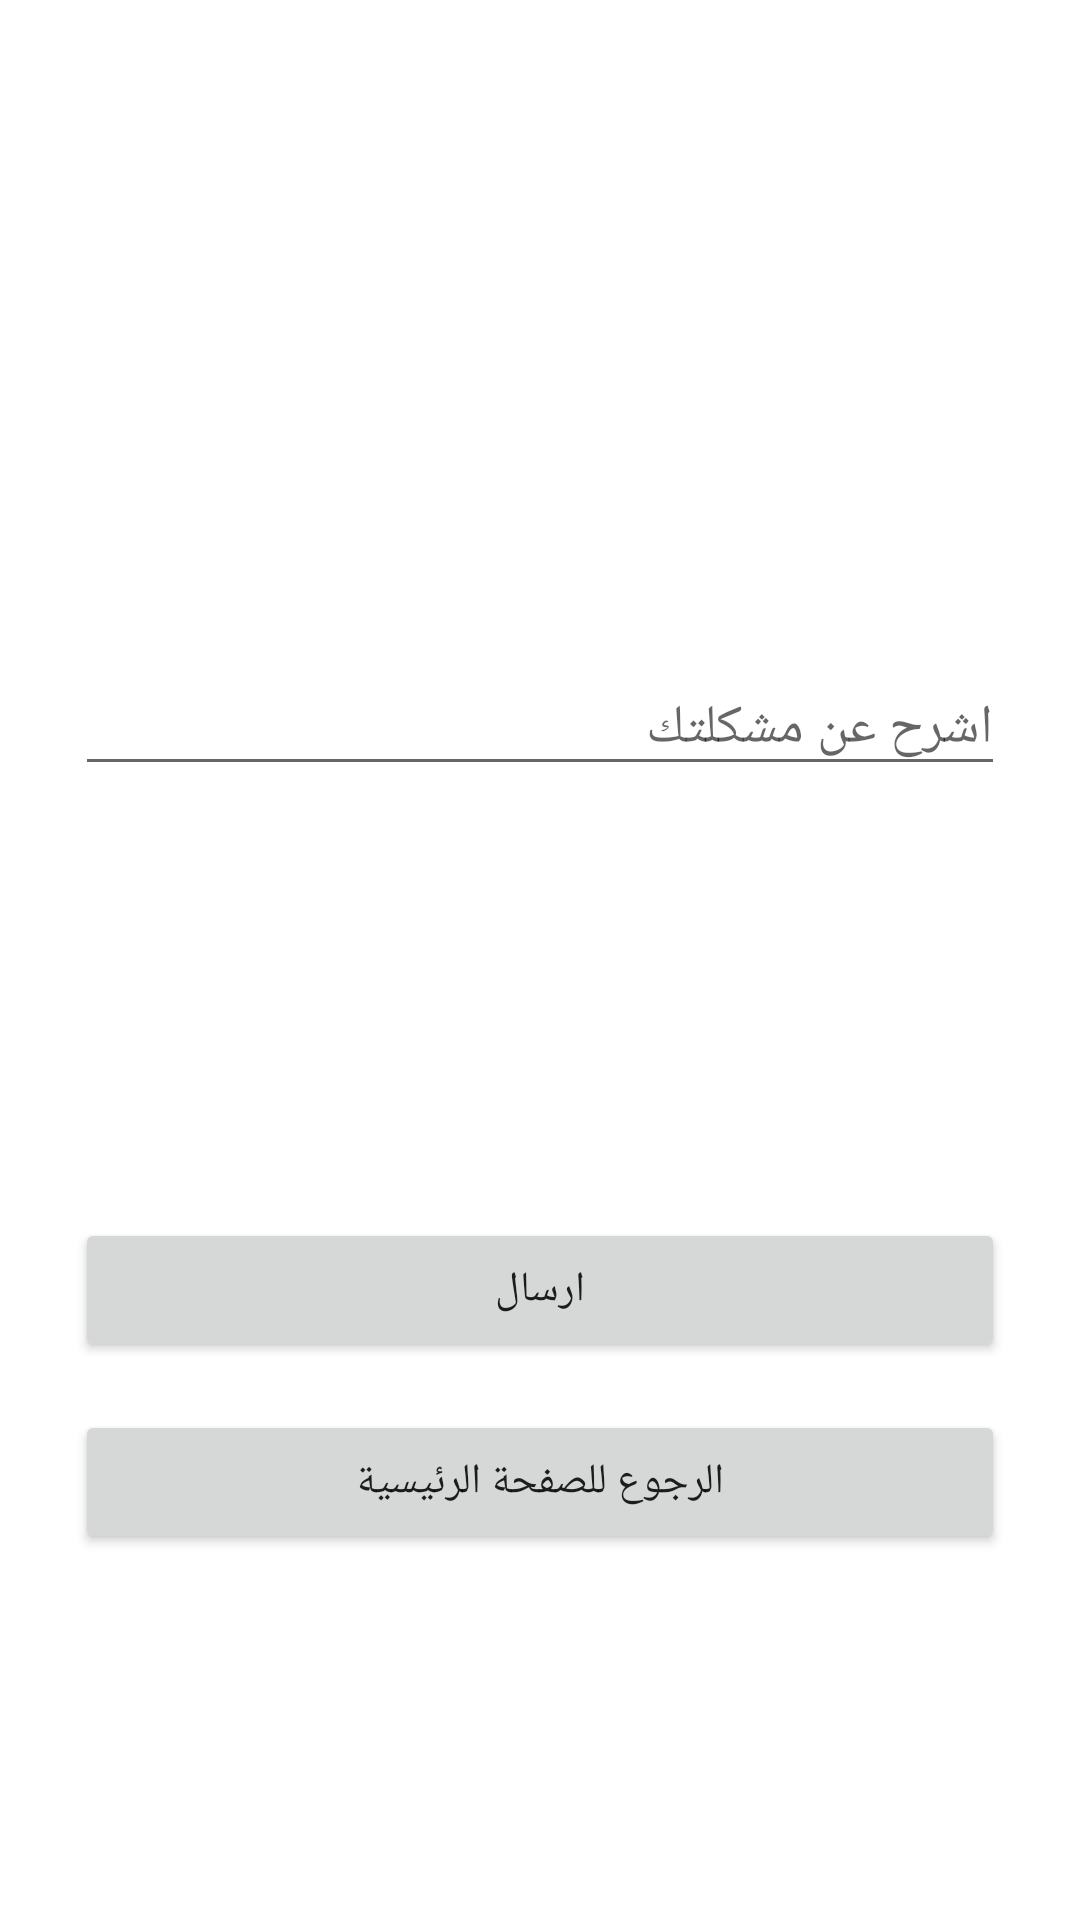

This screen was rendered from an Android layout file. Write that file and the resources it references.
<!-- AndroidManifest.xml: application theme Theme.Appkareem1 -->
<!-- res/layout/activity_support.xml -->
<?xml version="1.0" encoding="utf-8"?>
<androidx.constraintlayout.widget.ConstraintLayout xmlns:android="http://schemas.android.com/apk/res/android"
    xmlns:app="http://schemas.android.com/apk/res-auto"
    xmlns:tools="http://schemas.android.com/tools"
    android:layout_width="match_parent"
    android:layout_height="match_parent"
    tools:context=".Support">

    <EditText
        android:id="@+id/editTextTextPersonName"
        android:layout_width="match_parent"
        android:layout_height="wrap_content"
        android:layout_marginStart="25dp"
        android:layout_marginEnd="25dp"
        android:ems="10"
        android:hint="اشرح عن مشكلتك"
        android:inputType="textPersonName"
        android:textColor="@color/black"
        app:layout_constraintBottom_toBottomOf="parent"
        app:layout_constraintEnd_toEndOf="parent"
        app:layout_constraintHorizontal_bias="0.0"
        app:layout_constraintStart_toStartOf="parent"
        app:layout_constraintTop_toTopOf="parent"
        app:layout_constraintVertical_bias="0.368" />

    <Button
        android:id="@+id/btn_send"
        android:layout_width="match_parent"
        android:layout_height="wrap_content"
        android:layout_marginTop="144dp"
        android:text="ارسال"
        android:layout_marginStart="25dp"
        android:layout_marginEnd="25dp"
        app:layout_constraintEnd_toEndOf="parent"
        app:layout_constraintHorizontal_bias="0.498"
        app:layout_constraintStart_toStartOf="parent"
        app:layout_constraintTop_toBottomOf="@+id/editTextTextPersonName" />

    <Button
        android:id="@+id/btn_back"
        android:layout_width="match_parent"
        android:layout_height="wrap_content"
        android:layout_marginStart="25dp"
        android:layout_marginTop="208dp"
        android:layout_marginEnd="25dp"
        android:text="الرجوع للصفحة الرئيسية"
        app:layout_constraintEnd_toEndOf="parent"
        app:layout_constraintHorizontal_bias="0.0"
        app:layout_constraintStart_toStartOf="parent"
        app:layout_constraintTop_toBottomOf="@+id/editTextTextPersonName" />


</androidx.constraintlayout.widget.ConstraintLayout>
<!-- resources referenced by this layout -->
<resources>
  <style name="Theme.Appkareem1" parent="Theme.MaterialComponents.DayNight.NoActionBar">
          
          <item name="colorPrimary">@color/purple_500</item>
          <item name="colorPrimaryVariant">@color/purple_700</item>
          <item name="colorOnPrimary">@color/white</item>
          
          <item name="colorSecondary">@color/teal_200</item>
          <item name="colorSecondaryVariant">@color/teal_700</item>
          <item name="colorOnSecondary">@color/black</item>
          
          <item name="android:statusBarColor" tools:targetApi="l">?attr/colorPrimaryVariant</item>
          
      </style>
  <!-- not gathered from this repository: default colours our renderer supplied (Android Studio template values) -->
  <color name="purple_500">#FF6200EE</color>
  <color name="purple_700">#FF3700B3</color>
  <color name="teal_200">#FF03DAC5</color>
  <color name="teal_700">#FF018786</color>
  <color name="black">#FF000000</color>
  <color name="white">#FFFFFFFF</color>
</resources>
